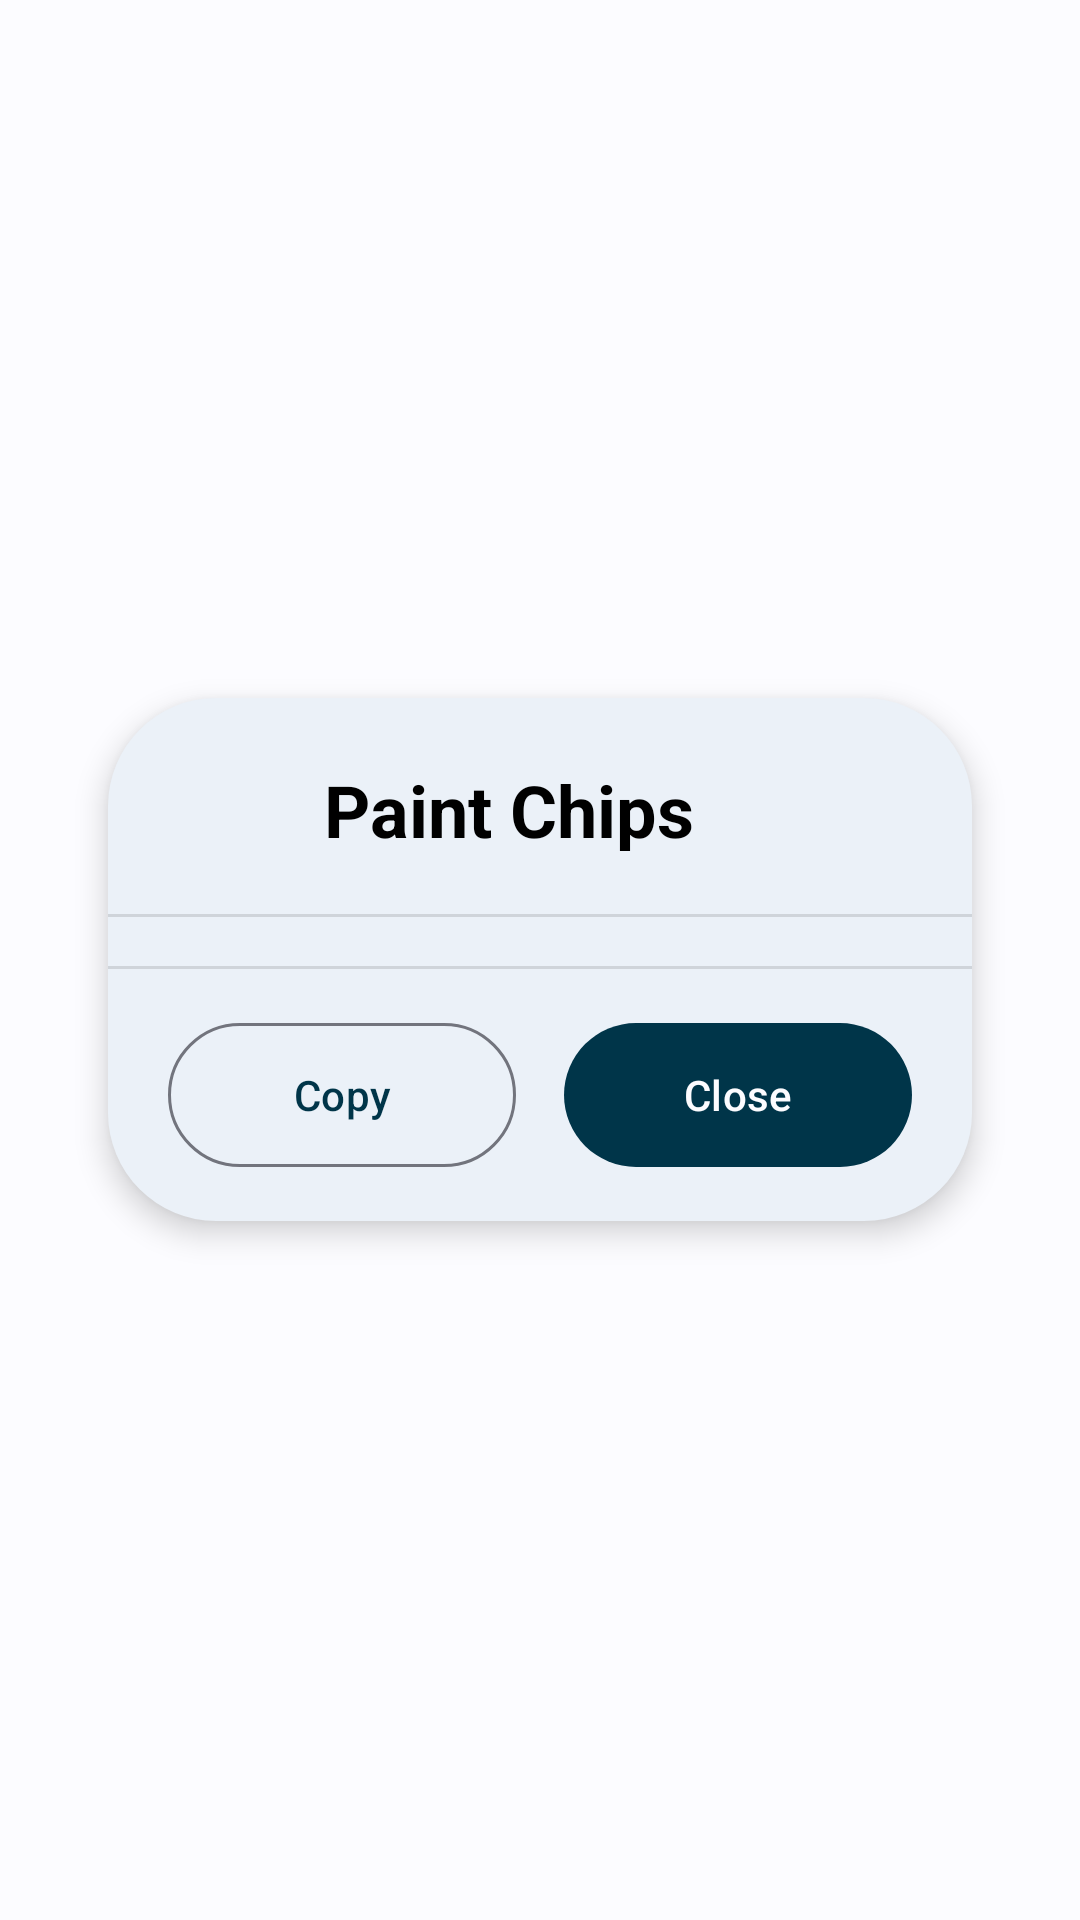

Write the Android layout XML for this screen, with the resource values it uses.
<!-- AndroidManifest.xml: application theme Theme.App -->
<!-- res/layout/activity_crash.xml -->
<?xml version="1.0" encoding="utf-8"?>

<LinearLayout
    xmlns:android="http://schemas.android.com/apk/res/android"
    xmlns:app="http://schemas.android.com/apk/res-auto"
    xmlns:tools="http://schemas.android.com/tools"
    android:layout_width="fill_parent"
    android:layout_height="fill_parent"
    android:orientation="vertical"
    android:gravity="center">

    <androidx.constraintlayout.widget.ConstraintLayout
        android:layout_width="match_parent"
        android:layout_height="wrap_content"
        android:layout_margin="36dp"
        android:background="@drawable/ui_dialog_rounded"
        android:elevation="6dp"
        android:gravity="bottom|center_horizontal"
        android:orientation="vertical">

        <LinearLayout
            android:id="@+id/linearLayout"
            android:layout_width="match_parent"
            android:layout_height="wrap_content"
            android:layout_marginBottom="85dp"
            android:orientation="vertical"
            app:layout_constraintEnd_toEndOf="parent"
            app:layout_constraintStart_toStartOf="parent"
            app:layout_constraintTop_toTopOf="parent">

            <LinearLayout
                android:layout_width="match_parent"
                android:layout_height="72dp"
                android:gravity="right|center_vertical"
                android:orientation="horizontal"
                tools:ignore="RtlHardcoded">

                <LinearLayout
                    android:layout_width="match_parent"
                    android:layout_height="match_parent"
                    android:gravity="start|center_vertical"
                    android:orientation="horizontal"
                    tools:ignore="UselessParent">

                    <LinearLayout
                        android:layout_width="72dp"
                        android:layout_height="72dp"
                        android:gravity="center"
                        android:orientation="vertical">

                        <LinearLayout
                            android:layout_width="36dp"
                            android:layout_height="36dp"
                            android:gravity="center"
                            android:orientation="horizontal"
                            tools:ignore="UselessParent">

                            <ImageView
                                android:layout_width="match_parent"
                                android:layout_height="match_parent"
                                android:contentDescription="@string/app_name"
                                android:src="@mipmap/ic_launcher_round" />

                        </LinearLayout>
                    </LinearLayout>

                    <LinearLayout
                        android:layout_width="match_parent"
                        android:layout_height="match_parent"
                        android:gravity="left|center_vertical"
                        android:orientation="horizontal"
                        android:padding="0dp"
                        tools:ignore="RtlHardcoded">

                        <LinearLayout
                            android:layout_width="match_parent"
                            android:layout_height="wrap_content"
                            android:gravity="left|center_vertical"
                            android:orientation="horizontal"
                            tools:ignore="UselessParent">

                            <TextView
                                android:layout_width="match_parent"
                                android:layout_height="30dp"
                                android:gravity="left|center_vertical"
                                android:text="@string/app_name"
                                android:textAppearance="?android:attr/textAppearanceLarge"
                                android:textColor="@color/text_title"
                                android:textSize="24sp"
                                android:textStyle="bold" />

                        </LinearLayout>
                    </LinearLayout>
                </LinearLayout>
            </LinearLayout>

            <LinearLayout
                android:layout_width="match_parent"
                android:layout_height="match_parent"
                android:layout_marginBottom="85dp"
                android:orientation="vertical">

                <View
                    android:id="@+id/divider3"
                    android:layout_width="match_parent"
                    android:layout_height="1dp"
                    android:background="?android:attr/listDivider" />

                <ScrollView
                    android:layout_width="match_parent"
                    android:layout_height="match_parent">

                    <LinearLayout
                        android:layout_width="match_parent"
                        android:layout_height="wrap_content"
                        android:orientation="vertical"
                        android:paddingLeft="18dp"
                        android:paddingRight="18dp">

                        <LinearLayout
                            android:layout_width="match_parent"
                            android:layout_height="match_parent"
                            android:orientation="vertical"
                            tools:ignore="UselessParent">

                            <TextView
                                android:id="@+id/text_error"
                                android:layout_width="match_parent"
                                android:layout_height="match_parent"
                                android:textAppearance="?android:attr/textAppearanceSmall"
                                android:textColor="@color/accent_900"
                                android:textSize="12sp" />

                        </LinearLayout>
                    </LinearLayout>
                </ScrollView>
            </LinearLayout>
        </LinearLayout>

        <View
            android:id="@+id/divider9"
            android:layout_width="match_parent"
            android:layout_height="1dp"
            android:background="?android:attr/listDivider"
            app:layout_constraintBottom_toTopOf="@+id/linearLayout2"
            app:layout_constraintEnd_toEndOf="parent"
            app:layout_constraintStart_toStartOf="parent" />

        <LinearLayout
            android:id="@+id/linearLayout2"
            android:layout_width="match_parent"
            android:layout_height="84dp"
            android:baselineAligned="false"
            android:orientation="horizontal"
            android:paddingStart="12dp"
            android:paddingEnd="12dp"
            app:layout_constraintBottom_toBottomOf="parent"
            app:layout_constraintEnd_toEndOf="parent"
            app:layout_constraintStart_toStartOf="parent">

            <LinearLayout
                android:layout_width="0dp"
                android:layout_height="match_parent"
                android:layout_weight="1.0"
                android:gravity="center"
                android:orientation="horizontal"
                android:padding="8dp">

                <com.google.android.material.button.MaterialButton
                    android:id="@+id/btn_copy"
                    style="@style/Widget.Material3.Button.OutlinedButton"
                    android:layout_width="match_parent"
                    android:layout_height="56dp"
                    android:text="@string/btn_copy"
                    android:textAllCaps="false"
                    android:textColor="@color/accent_900" />

            </LinearLayout>

            <LinearLayout
                android:layout_width="0dp"
                android:layout_height="match_parent"
                android:layout_weight="1.0"
                android:gravity="center"
                android:orientation="horizontal"
                android:padding="8dp">

                <com.google.android.material.button.MaterialButton
                    android:id="@+id/btn_close"
                    style="@style/Widget.Material3.Button"
                    android:layout_width="match_parent"
                    android:layout_height="56dp"
                    android:text="@string/btn_close"
                    android:textAllCaps="false"
                    android:textColor="@color/window_background" />

            </LinearLayout>
        </LinearLayout>
    </androidx.constraintlayout.widget.ConstraintLayout>
</LinearLayout>
<!-- resources referenced by this layout -->
<resources>
  <color name="accent_900">@android:color/system_accent1_800</color>
  <color name="text_title">@color/black</color>
  <color name="window_background">@android:color/system_neutral1_10</color>
  <!-- drawable ui_dialog_rounded (drawable) -->
  <?xml version="1.0" encoding="UTF-8"?>
  <shape xmlns:android="http://schemas.android.com/apk/res/android"
  	android:shape="rectangle">
  
  	<corners
  		android:topLeftRadius="36dp"
  		android:topRightRadius="36dp"
  		android:bottomRightRadius="36dp"
  		android:bottomLeftRadius="36dp"/>
  
  	<solid android:color="@color/accent_100"/>
  </shape>
  <!-- mipmap ic_launcher_round (mipmap-anydpi) -->
  <?xml version="1.0" encoding="utf-8"?>
  <adaptive-icon xmlns:android="http://schemas.android.com/apk/res/android">
      <background android:drawable="@drawable/ic_launcher_background" />
      <foreground android:drawable="@drawable/ic_launcher_foreground" />
      <monochrome android:drawable="@drawable/ic_launcher_foreground" />
  </adaptive-icon>
  <string name="app_name">Paint Chips</string>
  <string name="btn_close">Close</string>
  <string name="btn_copy">Copy</string>
  <style name="Theme.App" parent="Theme.Material3.DynamicColors.DayNight">
          <item name="colorPrimary">@color/accent_900</item>
          <item name="colorOnPrimary">@color/white</item>
          <item name="colorSecondary">@color/accent_100</item>
          <item name="colorOnSecondary">@color/black</item>
          <item name="colorAccent">@color/accent_900</item>
          <item name="android:windowAnimationStyle">@style/Theme.Anim.Material</item>
          <item name="android:statusBarColor">@color/window_background</item>
          <item name="android:windowLightStatusBar">true</item>
          <item name="android:navigationBarColor">@color/window_background</item>
          <item name="android:windowBackground">@color/window_background</item>
          <item name="android:windowSplashScreenBackground">@color/window_background</item>
          <item name="android:windowSplashScreenAnimatedIcon">@mipmap/ic_launcher_splash</item>
          <item name="android:windowSplashScreenAnimationDuration">2400</item>
          <item name="android:windowSplashScreenIconBackgroundColor">@color/transparent</item>
      </style>
  <color name="black">#000000</color>
  <color name="accent_100">@android:color/system_neutral2_50</color>
  <color name="white">#FFFFFF</color>
  <style name="Theme.Anim.Material" parent="@style/Theme.Material3.DayNight.NoActionBar">
          <item name="android:activityOpenEnterAnimation">@anim/mtrl_activity_open_enter</item>
          <item name="android:activityOpenExitAnimation">@anim/mtrl_activity_open_exit</item>
          <item name="android:activityCloseEnterAnimation">@anim/mtrl_activity_close_enter</item>
          <item name="android:activityCloseExitAnimation">@anim/mtrl_activity_close_exit</item>
      </style>
  <color name="transparent">#00000000</color>
</resources>
